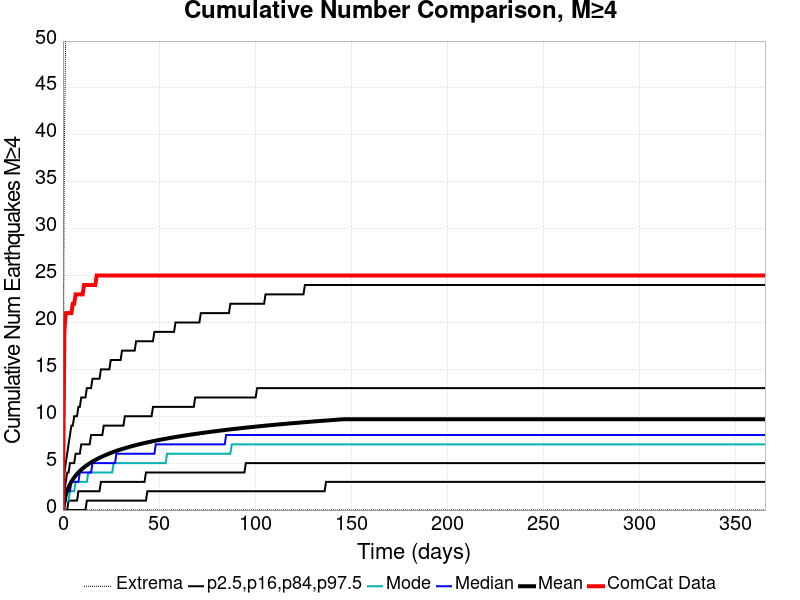

Data behind this chart, as committed beside it:
Time (days), ComCat Data, Simulation Mean, Simulation Median, Simulation Mode, Simulation Minimum, Simulation Maximum, 2.5 %-ile, 16 %-ile, 84 %-ile, 97.5 %-ile
0.0, 0.0, 0.0, 0.0, 0.0, 0.0, 0.0, 0.0, 0.0, 0.0, 0.0
0.732, 19.0, 1.028, 1.0, 0.0, 0.0, 39.0, 0.0, 0.0, 2.0, 4.0
1.464, 21.0, 1.623, 1.0, 1.0, 0.0, 51.0, 0.0, 0.0, 3.0, 5.0
2.196, 21.0, 2.073, 2.0, 1.0, 0.0, 54.0, 0.0, 0.0, 4.0, 6.0
2.928, 21.0, 2.441, 2.0, 1.0, 0.0, 57.0, 0.0, 1.0, 4.0, 7.0
3.66, 21.0, 2.753, 2.0, 2.0, 0.0, 58.0, 0.0, 1.0, 5.0, 8.0
4.392, 21.0, 3.024, 3.0, 2.0, 0.0, 59.0, 0.0, 1.0, 5.0, 9.0
5.124, 22.0, 3.26, 3.0, 2.0, 0.0, 59.0, 0.0, 1.0, 5.0, 9.0
5.856, 22.0, 3.474, 3.0, 2.0, 0.0, 62.0, 0.0, 1.0, 5.0, 10.0
6.588, 23.0, 3.667, 3.0, 3.0, 0.0, 62.0, 0.0, 1.0, 6.0, 10.0
7.32, 23.0, 3.844, 3.0, 3.0, 0.0, 64.0, 0.0, 1.0, 6.0, 10.0
8.052, 23.0, 4.006, 3.0, 3.0, 0.0, 65.0, 0.0, 2.0, 6.0, 11.0
8.784, 23.0, 4.16, 4.0, 3.0, 0.0, 65.0, 0.0, 2.0, 6.0, 11.0
9.516, 23.0, 4.3, 4.0, 3.0, 0.0, 65.0, 0.0, 2.0, 7.0, 12.0
10.25, 23.0, 4.433, 4.0, 3.0, 0.0, 65.0, 0.0, 2.0, 7.0, 12.0
10.98, 24.0, 4.556, 4.0, 3.0, 0.0, 65.0, 0.0, 2.0, 7.0, 12.0
11.71, 24.0, 4.67, 4.0, 3.0, 0.0, 70.0, 0.0, 2.0, 7.0, 12.0
12.44, 24.0, 4.779, 4.0, 3.0, 0.0, 73.0, 1.0, 2.0, 7.0, 13.0
13.18, 24.0, 4.882, 4.0, 4.0, 0.0, 73.0, 1.0, 2.0, 7.0, 13.0
13.91, 24.0, 4.98, 4.0, 4.0, 0.0, 73.0, 1.0, 2.0, 7.0, 13.0
14.64, 24.0, 5.074, 4.0, 4.0, 0.0, 74.0, 1.0, 2.0, 8.0, 13.0
15.37, 24.0, 5.167, 5.0, 4.0, 0.0, 76.0, 1.0, 2.0, 8.0, 14.0
16.1, 24.0, 5.254, 5.0, 4.0, 0.0, 76.0, 1.0, 2.0, 8.0, 14.0
16.84, 24.0, 5.338, 5.0, 4.0, 0.0, 76.0, 1.0, 2.0, 8.0, 14.0
17.57, 25.0, 5.42, 5.0, 4.0, 0.0, 76.0, 1.0, 2.0, 8.0, 14.0
18.3, 25.0, 5.497, 5.0, 4.0, 0.0, 77.0, 1.0, 2.0, 8.0, 14.0
19.03, 25.0, 5.571, 5.0, 4.0, 0.0, 77.0, 1.0, 2.0, 8.0, 14.0
19.76, 25.0, 5.642, 5.0, 4.0, 0.0, 78.0, 1.0, 3.0, 8.0, 15.0
20.49, 25.0, 5.711, 5.0, 4.0, 0.0, 79.0, 1.0, 3.0, 8.0, 15.0
21.23, 25.0, 5.778, 5.0, 4.0, 0.0, 79.0, 1.0, 3.0, 9.0, 15.0
21.96, 25.0, 5.844, 5.0, 4.0, 0.0, 79.0, 1.0, 3.0, 9.0, 15.0
22.69, 25.0, 5.908, 5.0, 4.0, 0.0, 79.0, 1.0, 3.0, 9.0, 15.0
23.42, 25.0, 5.971, 5.0, 4.0, 0.0, 79.0, 1.0, 3.0, 9.0, 15.0
24.15, 25.0, 6.033, 5.0, 4.0, 0.0, 79.0, 1.0, 3.0, 9.0, 15.0
24.89, 25.0, 6.091, 5.0, 4.0, 0.0, 81.0, 1.0, 3.0, 9.0, 16.0
25.62, 25.0, 6.148, 5.0, 4.0, 0.0, 81.0, 1.0, 3.0, 9.0, 16.0
26.35, 25.0, 6.203, 5.0, 5.0, 0.0, 85.0, 1.0, 3.0, 9.0, 16.0
27.08, 25.0, 6.256, 5.0, 5.0, 0.0, 85.0, 1.0, 3.0, 9.0, 16.0
27.81, 25.0, 6.308, 6.0, 5.0, 0.0, 85.0, 1.0, 3.0, 9.0, 16.0
28.55, 25.0, 6.36, 6.0, 5.0, 0.0, 86.0, 1.0, 3.0, 9.0, 16.0
29.28, 25.0, 6.41, 6.0, 5.0, 0.0, 87.0, 1.0, 3.0, 9.0, 16.0
30.01, 25.0, 6.457, 6.0, 5.0, 0.0, 87.0, 1.0, 3.0, 9.0, 16.0
30.74, 25.0, 6.504, 6.0, 5.0, 0.0, 87.0, 1.0, 3.0, 9.0, 17.0
31.47, 25.0, 6.55, 6.0, 5.0, 0.0, 87.0, 1.0, 3.0, 9.0, 17.0
32.21, 25.0, 6.596, 6.0, 5.0, 0.0, 87.0, 1.0, 3.0, 10.0, 17.0
32.94, 25.0, 6.64, 6.0, 5.0, 0.0, 87.0, 1.0, 3.0, 10.0, 17.0
33.67, 25.0, 6.683, 6.0, 5.0, 0.0, 87.0, 1.0, 3.0, 10.0, 17.0
34.4, 25.0, 6.727, 6.0, 5.0, 0.0, 87.0, 1.0, 3.0, 10.0, 17.0
35.13, 25.0, 6.769, 6.0, 5.0, 0.0, 87.0, 1.0, 3.0, 10.0, 17.0
35.87, 25.0, 6.811, 6.0, 5.0, 0.0, 87.0, 1.0, 3.0, 10.0, 17.0
36.6, 25.0, 6.851, 6.0, 5.0, 0.0, 87.0, 1.0, 3.0, 10.0, 17.0
37.33, 25.0, 6.891, 6.0, 5.0, 0.0, 88.0, 1.0, 3.0, 10.0, 17.0
38.06, 25.0, 6.929, 6.0, 5.0, 0.0, 88.0, 1.0, 3.0, 10.0, 18.0
38.79, 25.0, 6.968, 6.0, 5.0, 0.0, 89.0, 1.0, 3.0, 10.0, 18.0
39.53, 25.0, 7.005, 6.0, 5.0, 0.0, 89.0, 1.0, 3.0, 10.0, 18.0
40.26, 25.0, 7.042, 6.0, 5.0, 0.0, 91.0, 1.0, 3.0, 10.0, 18.0
40.99, 25.0, 7.077, 6.0, 5.0, 0.0, 91.0, 1.0, 3.0, 10.0, 18.0
41.72, 25.0, 7.112, 6.0, 5.0, 0.0, 93.0, 1.0, 3.0, 10.0, 18.0
42.45, 25.0, 7.147, 6.0, 5.0, 0.0, 93.0, 1.0, 3.0, 10.0, 18.0
43.19, 25.0, 7.18, 6.0, 5.0, 0.0, 93.0, 1.0, 4.0, 10.0, 18.0
... 440 more rows
